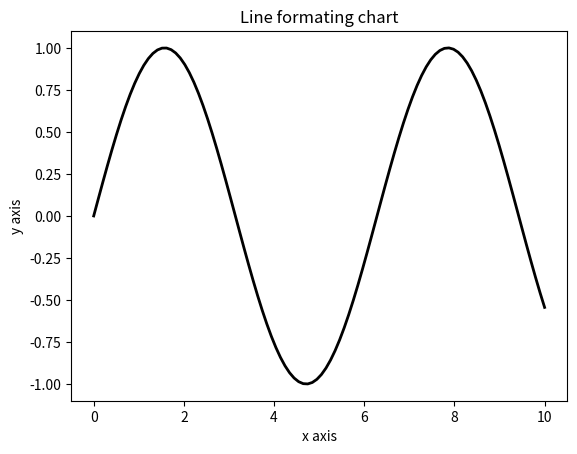

Python code for this plot:
import matplotlib.pyplot as plt
import numpy as np

x = np.linspace(0, 10, 100)
y = np.sin(x)
plt.plot(x,y, linestyle='-', color='black', linewidth=2)
plt.title("Line formating chart")
plt.xlabel("x axis")
plt.ylabel("y axis")
plt.show() 